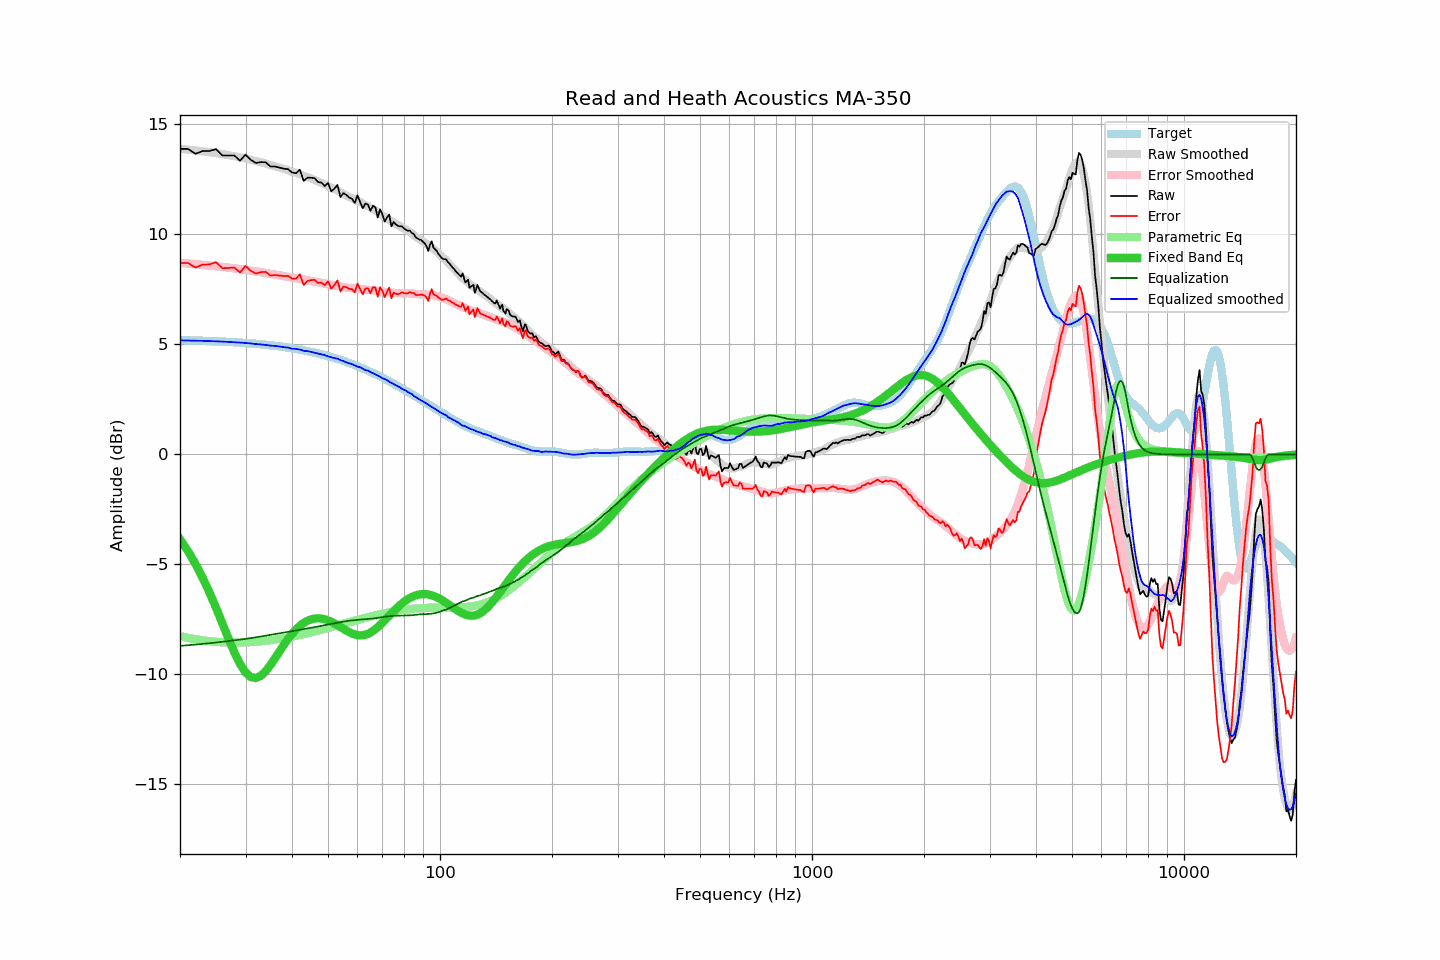

Data behind this chart, as committed beside it:
frequency, raw, error, smoothed, error_smoothed, equalization, parametric_eq, equalized_raw, equalized_smoothed, target
20, 13.88, 8.69, 13.89, 8.71, -8.71, -3.85, 5.18, 5.18, 5.19
21, 13.88, 8.70, 13.85, 8.68, -8.68, -4.39, 5.21, 5.18, 5.18
22, 13.66, 8.49, 13.81, 8.65, -8.65, -4.97, 5.02, 5.17, 5.17
23, 13.78, 8.62, 13.77, 8.62, -8.62, -5.61, 5.17, 5.16, 5.16
24, 13.78, 8.63, 13.73, 8.58, -8.58, -6.28, 5.20, 5.15, 5.15
25, 13.87, 8.73, 13.69, 8.55, -8.55, -6.98, 5.32, 5.14, 5.14
26, 13.58, 8.46, 13.65, 8.52, -8.52, -7.68, 5.06, 5.13, 5.13
27, 13.58, 8.47, 13.60, 8.49, -8.49, -8.37, 5.10, 5.11, 5.11
28, 13.58, 8.49, 13.55, 8.45, -8.45, -9.00, 5.13, 5.10, 5.10
29, 13.34, 8.26, 13.50, 8.42, -8.42, -9.53, 4.92, 5.08, 5.08
30, 13.62, 8.56, 13.45, 8.39, -8.39, -9.91, 5.24, 5.06, 5.06
31, 13.38, 8.34, 13.39, 8.35, -8.35, -10.12, 5.03, 5.04, 5.04
32, 13.24, 8.22, 13.33, 8.32, -8.32, -10.17, 4.93, 5.01, 5.02
33, 13.28, 8.28, 13.28, 8.28, -8.28, -10.06, 5.00, 5.00, 5.00
34, 13.27, 8.29, 13.21, 8.24, -8.24, -9.85, 5.03, 4.97, 4.98
35, 13.08, 8.13, 13.15, 8.20, -8.20, -9.58, 4.88, 4.94, 4.96
36, 13.08, 8.15, 13.10, 8.17, -8.17, -9.27, 4.92, 4.93, 4.93
37, 13.03, 8.13, 13.04, 8.13, -8.13, -8.96, 4.90, 4.90, 4.91
38, 12.98, 8.10, 12.97, 8.10, -8.10, -8.67, 4.88, 4.87, 4.88
39, 12.96, 8.11, 12.92, 8.07, -8.07, -8.40, 4.90, 4.85, 4.85
40, 12.81, 7.99, 12.84, 8.04, -8.04, -8.16, 4.78, 4.80, 4.82
41, 12.77, 7.98, 12.80, 8.01, -8.01, -7.96, 4.77, 4.79, 4.79
42, 12.94, 8.18, 12.74, 7.98, -7.98, -7.80, 4.97, 4.76, 4.76
43, 12.42, 7.70, 12.65, 7.94, -7.94, -7.66, 4.48, 4.71, 4.73
44, 12.57, 7.88, 12.61, 7.91, -7.91, -7.57, 4.66, 4.69, 4.69
45, 12.57, 7.92, 12.54, 7.88, -7.88, -7.50, 4.69, 4.66, 4.66
46, 12.55, 7.93, 12.47, 7.85, -7.85, -7.46, 4.70, 4.62, 4.62
47, 12.37, 7.79, 12.40, 7.82, -7.82, -7.45, 4.55, 4.58, 4.58
48, 12.35, 7.81, 12.34, 7.79, -7.79, -7.46, 4.56, 4.54, 4.55
49, 12.19, 7.69, 12.27, 7.76, -7.76, -7.50, 4.43, 4.51, 4.51
50, 12.33, 7.87, 12.19, 7.74, -7.74, -7.55, 4.60, 4.45, 4.47
51, 11.95, 7.53, 12.12, 7.71, -7.71, -7.61, 4.25, 4.41, 4.42
52, 12.07, 7.69, 12.06, 7.68, -7.68, -7.69, 4.39, 4.38, 4.38
53, 12.24, 7.91, 12.00, 7.65, -7.65, -7.77, 4.59, 4.35, 4.34
54, 11.69, 7.40, 11.91, 7.63, -7.63, -7.85, 4.07, 4.28, 4.29
55, 11.87, 7.63, 11.84, 7.60, -7.60, -7.93, 4.27, 4.24, 4.25
56, 11.79, 7.59, 11.76, 7.58, -7.58, -8.01, 4.21, 4.18, 4.20
57, 11.67, 7.52, 11.70, 7.56, -7.56, -8.08, 4.11, 4.13, 4.15
58, 11.61, 7.51, 11.65, 7.55, -7.55, -8.14, 4.07, 4.10, 4.11
59, 11.42, 7.37, 11.58, 7.53, -7.53, -8.19, 3.89, 4.04, 4.06
60, 11.77, 7.77, 11.51, 7.52, -7.52, -8.22, 4.25, 3.99, 4.01
61, 11.46, 7.51, 11.47, 7.51, -7.51, -8.23, 3.95, 3.96, 3.96
62, 11.18, 7.28, 11.39, 7.50, -7.50, -8.22, 3.68, 3.89, 3.91
63, 11.39, 7.54, 11.32, 7.49, -7.49, -8.20, 3.90, 3.82, 3.86
64, 11.35, 7.55, 11.29, 7.48, -7.48, -8.16, 3.87, 3.81, 3.80
65, 11.07, 7.32, 11.21, 7.47, -7.47, -8.10, 3.60, 3.74, 3.75
66, 11.29, 7.59, 11.15, 7.46, -7.46, -8.03, 3.83, 3.69, 3.70
67, 11.23, 7.59, 11.09, 7.45, -7.45, -7.95, 3.79, 3.64, 3.65
68, 10.76, 7.17, 11.02, 7.43, -7.43, -7.86, 3.33, 3.59, 3.59
69, 11.13, 7.59, 10.94, 7.41, -7.41, -7.76, 3.72, 3.53, 3.54
70, 10.91, 7.43, 10.86, 7.40, -7.40, -7.66, 3.51, 3.46, 3.49
71, 10.57, 7.14, 10.81, 7.38, -7.38, -7.55, 3.19, 3.42, 3.43
72, 10.76, 7.39, 10.74, 7.37, -7.37, -7.44, 3.40, 3.37, 3.38
73, 10.90, 7.58, 10.66, 7.36, -7.36, -7.34, 3.55, 3.30, 3.32
74, 10.36, 7.09, 10.60, 7.35, -7.35, -7.23, 3.02, 3.25, 3.27
75, 10.56, 7.35, 10.54, 7.34, -7.34, -7.13, 3.22, 3.20, 3.22
76, 10.46, 7.30, 10.47, 7.33, -7.33, -7.03, 3.13, 3.14, 3.16
77, 10.38, 7.28, 10.43, 7.33, -7.33, -6.94, 3.05, 3.09, 3.11
78, 10.36, 7.31, 10.38, 7.33, -7.33, -6.86, 3.03, 3.05, 3.05
79, 10.36, 7.37, 10.31, 7.33, -7.33, -6.78, 3.03, 2.98, 3.00
... 553 more rows
